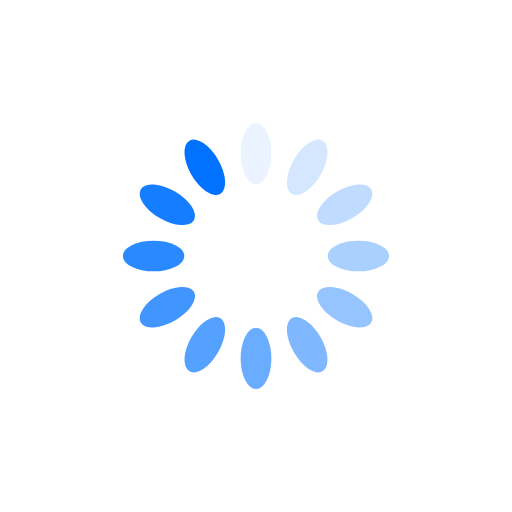
t = 0.00 s
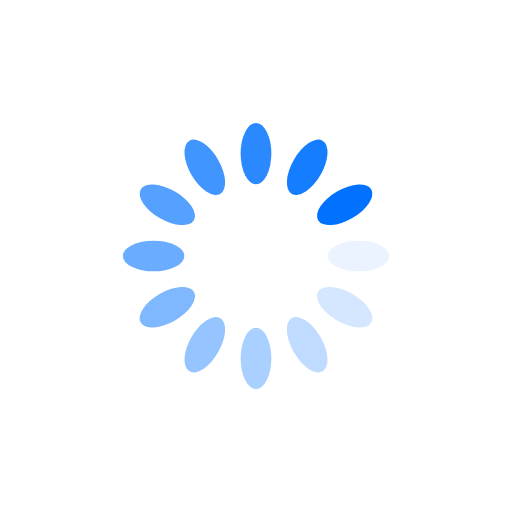
t = 0.25 s
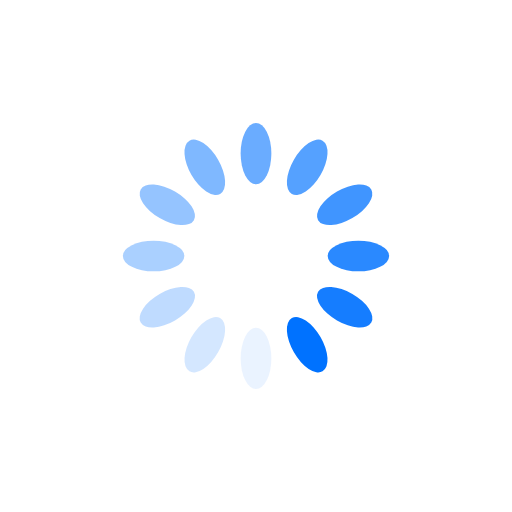
t = 0.50 s
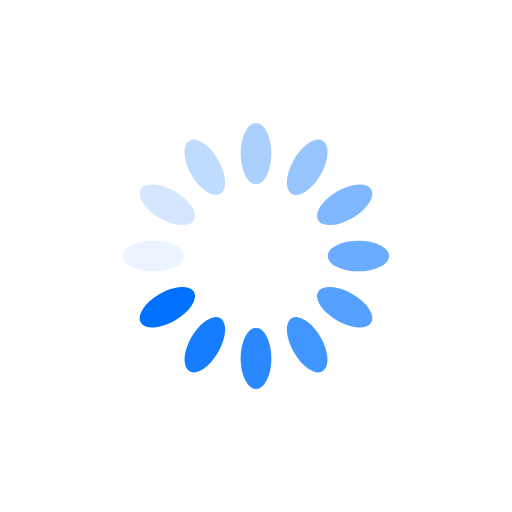
t = 0.75 s

The animated SVG that drew these frames (rendered in a browser with its animation timeline set to each time). Animation: 12 SMIL elements (animate=12); one cycle of 1.00 s, repeats indefinitely.

<?xml version="1.0" encoding="utf-8"?>
<svg xmlns="http://www.w3.org/2000/svg" xmlns:xlink="http://www.w3.org/1999/xlink" style="margin: auto; background: rgb(255, 255, 255); display: block; shape-rendering: auto;" width="200px" height="200px" viewBox="0 0 100 100" preserveAspectRatio="xMidYMid">
<g transform="rotate(0 50 50)">
  <rect x="47" y="24" rx="3" ry="6" width="6" height="12" fill="#0072ff">
    <animate attributeName="opacity" values="1;0" keyTimes="0;1" dur="1s" begin="-0.9166666666666666s" repeatCount="indefinite"></animate>
  </rect>
</g><g transform="rotate(30 50 50)">
  <rect x="47" y="24" rx="3" ry="6" width="6" height="12" fill="#0072ff">
    <animate attributeName="opacity" values="1;0" keyTimes="0;1" dur="1s" begin="-0.8333333333333334s" repeatCount="indefinite"></animate>
  </rect>
</g><g transform="rotate(60 50 50)">
  <rect x="47" y="24" rx="3" ry="6" width="6" height="12" fill="#0072ff">
    <animate attributeName="opacity" values="1;0" keyTimes="0;1" dur="1s" begin="-0.75s" repeatCount="indefinite"></animate>
  </rect>
</g><g transform="rotate(90 50 50)">
  <rect x="47" y="24" rx="3" ry="6" width="6" height="12" fill="#0072ff">
    <animate attributeName="opacity" values="1;0" keyTimes="0;1" dur="1s" begin="-0.6666666666666666s" repeatCount="indefinite"></animate>
  </rect>
</g><g transform="rotate(120 50 50)">
  <rect x="47" y="24" rx="3" ry="6" width="6" height="12" fill="#0072ff">
    <animate attributeName="opacity" values="1;0" keyTimes="0;1" dur="1s" begin="-0.5833333333333334s" repeatCount="indefinite"></animate>
  </rect>
</g><g transform="rotate(150 50 50)">
  <rect x="47" y="24" rx="3" ry="6" width="6" height="12" fill="#0072ff">
    <animate attributeName="opacity" values="1;0" keyTimes="0;1" dur="1s" begin="-0.5s" repeatCount="indefinite"></animate>
  </rect>
</g><g transform="rotate(180 50 50)">
  <rect x="47" y="24" rx="3" ry="6" width="6" height="12" fill="#0072ff">
    <animate attributeName="opacity" values="1;0" keyTimes="0;1" dur="1s" begin="-0.4166666666666667s" repeatCount="indefinite"></animate>
  </rect>
</g><g transform="rotate(210 50 50)">
  <rect x="47" y="24" rx="3" ry="6" width="6" height="12" fill="#0072ff">
    <animate attributeName="opacity" values="1;0" keyTimes="0;1" dur="1s" begin="-0.3333333333333333s" repeatCount="indefinite"></animate>
  </rect>
</g><g transform="rotate(240 50 50)">
  <rect x="47" y="24" rx="3" ry="6" width="6" height="12" fill="#0072ff">
    <animate attributeName="opacity" values="1;0" keyTimes="0;1" dur="1s" begin="-0.25s" repeatCount="indefinite"></animate>
  </rect>
</g><g transform="rotate(270 50 50)">
  <rect x="47" y="24" rx="3" ry="6" width="6" height="12" fill="#0072ff">
    <animate attributeName="opacity" values="1;0" keyTimes="0;1" dur="1s" begin="-0.16666666666666666s" repeatCount="indefinite"></animate>
  </rect>
</g><g transform="rotate(300 50 50)">
  <rect x="47" y="24" rx="3" ry="6" width="6" height="12" fill="#0072ff">
    <animate attributeName="opacity" values="1;0" keyTimes="0;1" dur="1s" begin="-0.08333333333333333s" repeatCount="indefinite"></animate>
  </rect>
</g><g transform="rotate(330 50 50)">
  <rect x="47" y="24" rx="3" ry="6" width="6" height="12" fill="#0072ff">
    <animate attributeName="opacity" values="1;0" keyTimes="0;1" dur="1s" begin="0s" repeatCount="indefinite"></animate>
  </rect>
</g>
<!-- [ldio] generated by https://loading.io/ --></svg>
